Run: headless pygame with SDL's dummy video driver; simulated clock (each Clock.tick advances the game by its frame time, no real sleeping); random seed 0; keys injected as events and as key.get_pressed() state; no mouse input.
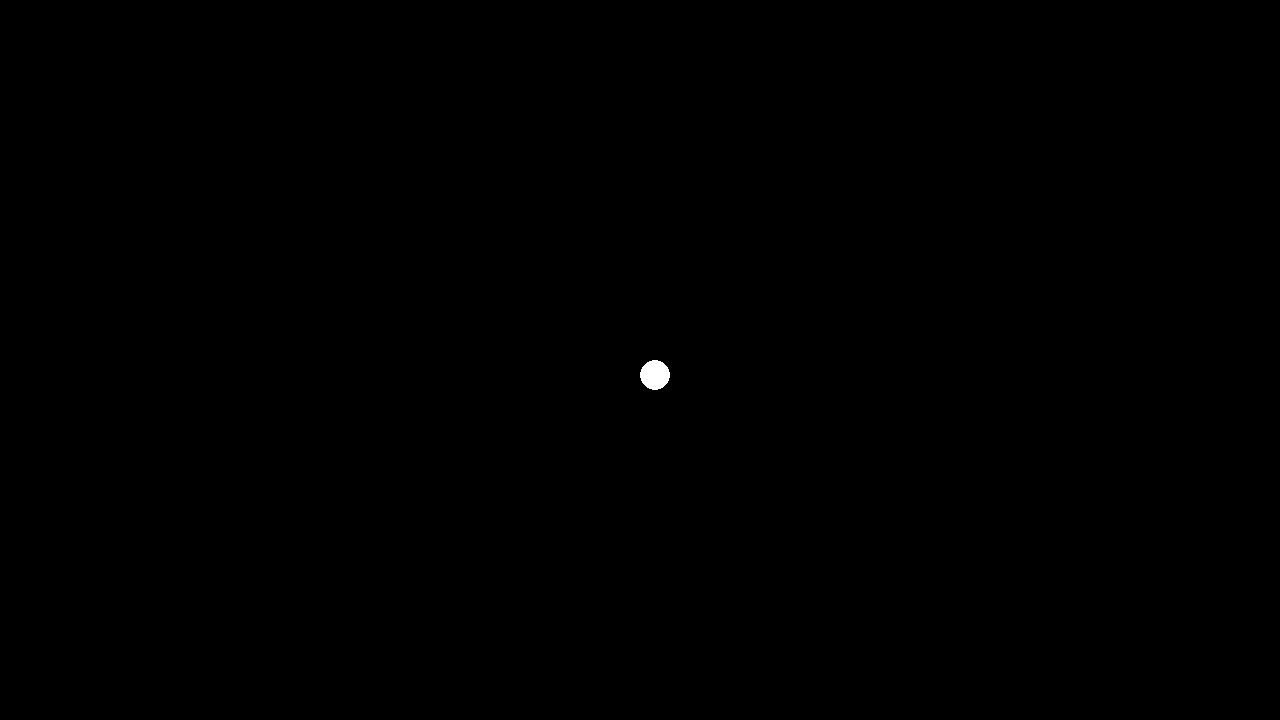
Frame 1 of 4 · flips 1–60 · no input
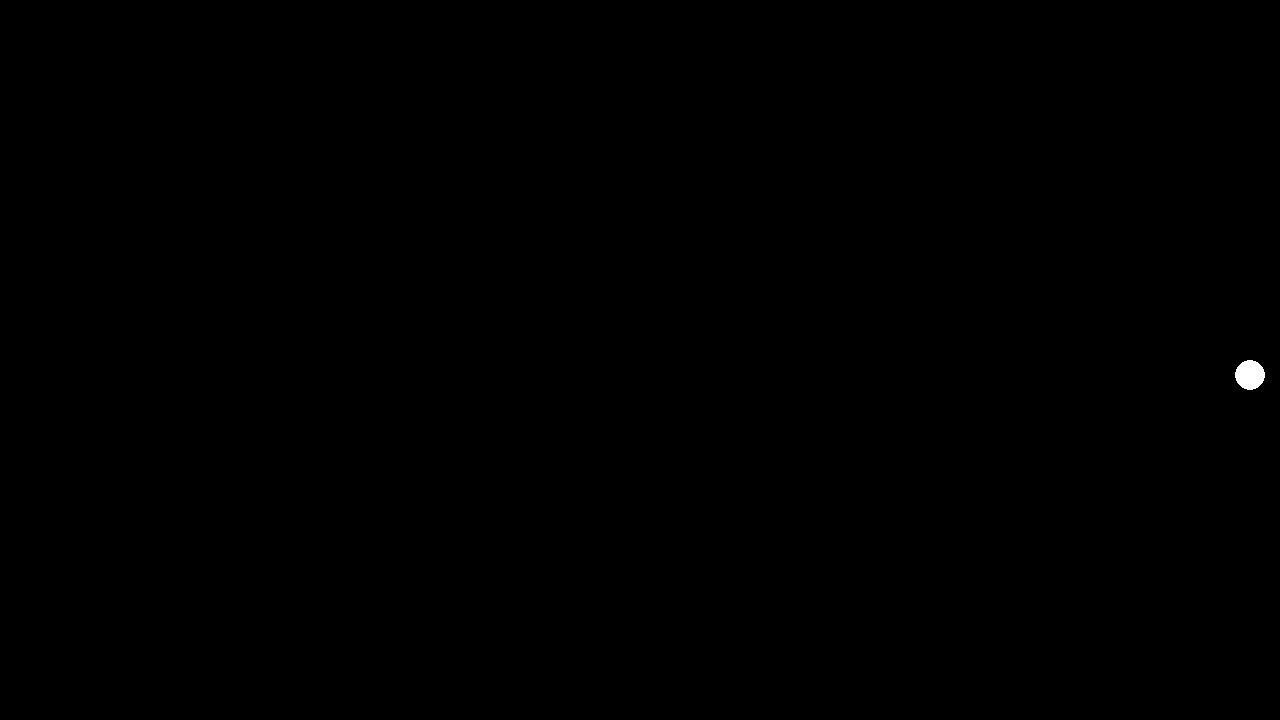
Frame 2 of 4 · flips 61–180 · tapped SPACE, RETURN · held RIGHT (→), D
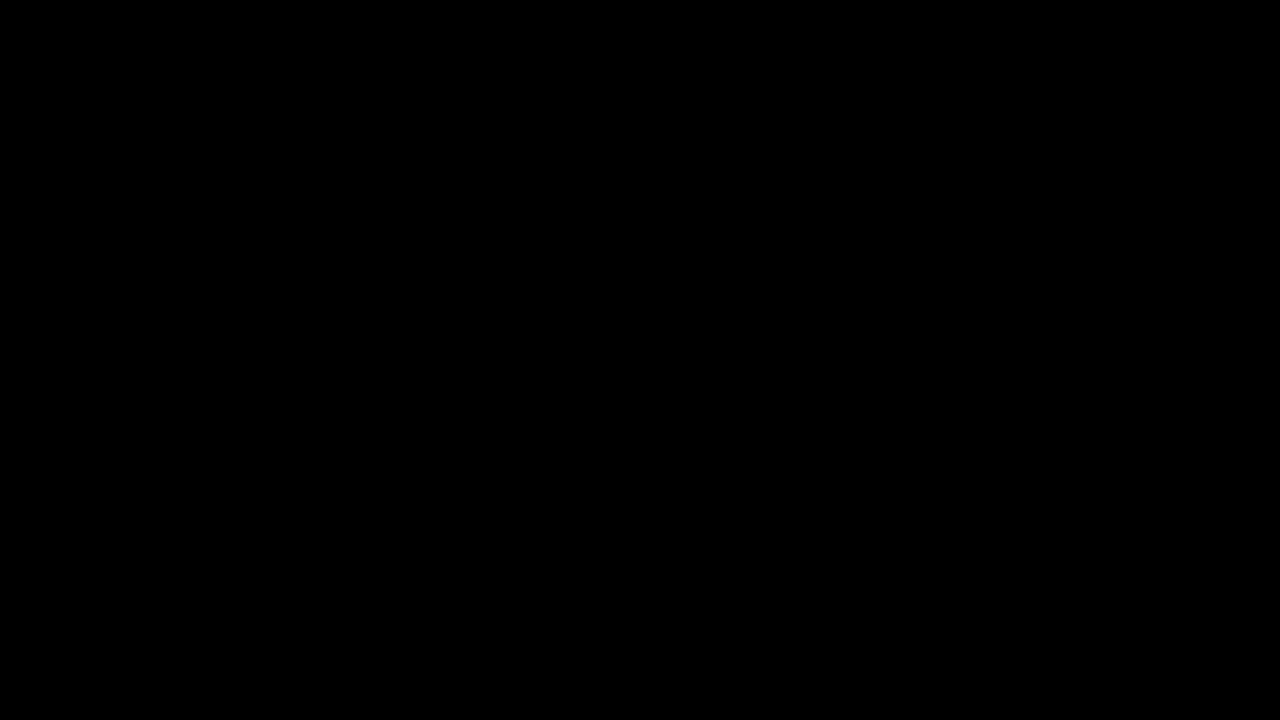
Frame 3 of 4 · flips 181–300 · held DOWN (↓), S
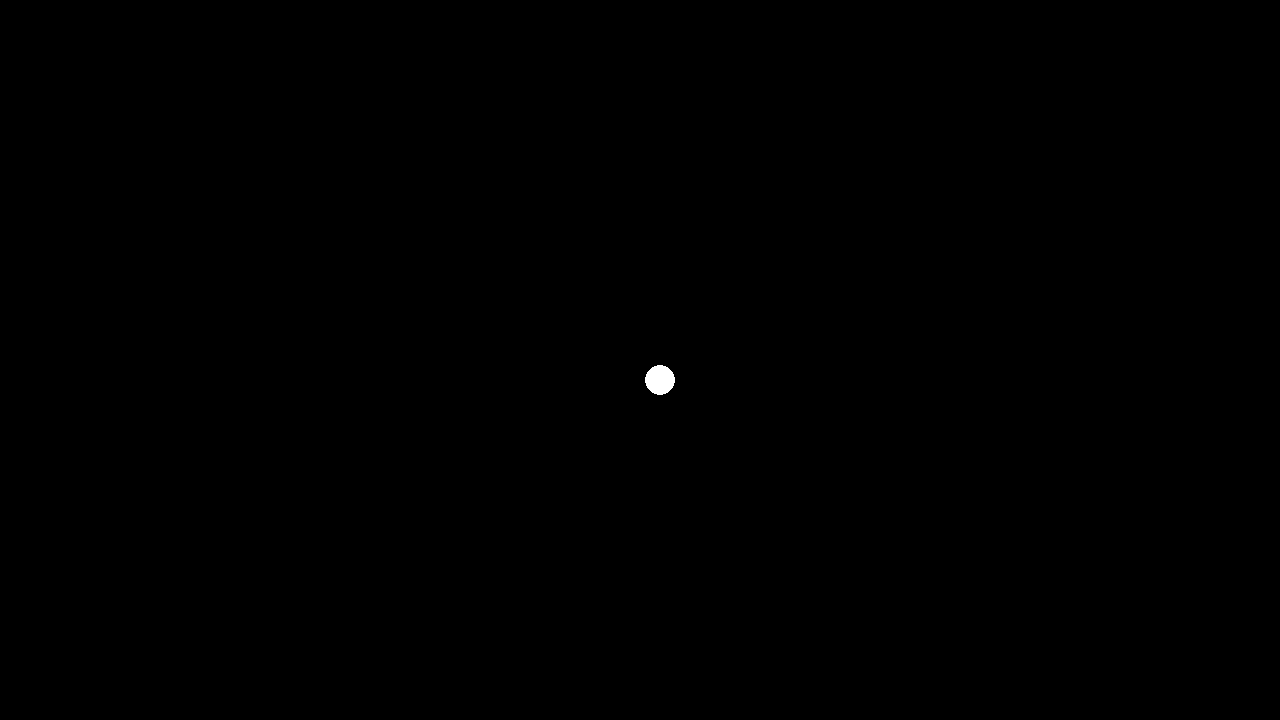
Frame 4 of 4 · flips 301–420 · held LEFT (←), A, UP (↑), W

The pygame program that drew these frames:

import pygame

pygame.init()
screen = pygame.display.set_mode((1280, 720))
clock = pygame.time.Clock()
running = True

speed = 300
dt = 0

# player object
player_surf = pygame.Surface((30, 30))
pygame.draw.circle(player_surf, "white", (15, 15), 15)
player_rect = player_surf.get_rect()

# start position
player_rect.x = screen.get_width() / 2
player_rect.y = screen.get_height() / 2


while running:

    screen.fill((0,0,0))
    screen.blit(player_surf, player_rect)

    dist = speed * dt
    keys = pygame.key.get_pressed()

    # control movement
    if keys[pygame.K_UP]:
        player_rect.y -= dist
    if keys[pygame.K_DOWN]:
        player_rect.y += dist
    if keys[pygame.K_LEFT]:
        player_rect.x -= dist
    if keys[pygame.K_RIGHT]:
        player_rect.x += dist

    pygame.display.flip()

    dt = clock.tick(60) / 1000

    for event in pygame.event.get():
        if event.type == pygame.QUIT:
            running = False

pygame.quit()

    
